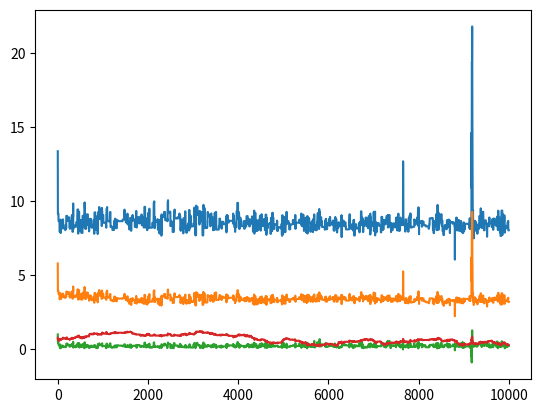

Generate this figure with matplotlib:
import numpy as np
from scipy.optimize import minimize
from numpy.random import standard_normal,uniform,lognormal,exponential,gamma
from scipy.linalg import sqrtm
from scipy.special import lambertw
import scipy.stats as stats
import matplotlib.pyplot as plt

def postdraws(rprior,logpost,jac=None,nsamp=2000):
	lb = np.quantile(rprior(2000),0.001,axis=0)
	ub = np.quantile(rprior(2000),0.999,axis=0)

	optimizelp = lambda tcurr: -logpost(tcurr)
	tcurr = rprior(1).reshape(-1)
	p = len(tcurr)

	k=0
	while(k < 10):
		tprop = rprior(1).reshape(-1)
		try:
			tprop = minimize(optimizelp, tprop, method="L-BFGS-B", jac=jac,
							 bounds=np.concatenate((lb.reshape(-1,1),ub.reshape(-1,1)),axis=1),
							 options={'maxiter': 10**2}).x
			k+=1
			if(optimizelp(tprop) < optimizelp(tcurr)):
				tcurr = tprop
		except ValueError:
			continue
	lpcurr = logpost(tcurr)
	sca = np.std(rprior(2000),axis=0)
	lbda = 0.01
	n = nsamp
	vec = np.zeros((n,p))
	i=0
	while(i < n):
		tprop = tcurr + lbda * sca* standard_normal(p)
		try:
			lpprop= logpost(tprop)
			u = min(1,np.exp(lpprop-lpcurr))
			if (u > uniform(size=1)[0]):
				tcurr = tprop
				lpcurr = lpprop
				vec[i,:]= tcurr
			i+=1

		except ValueError:
			continue

	sca = sqrtm(np.cov(vec,rowvar=False))
	lmbda = 1./np.sqrt(4.)
	n = nsamp
	thetadraw =  np.zeros((n,p))
	i=0
	while(i < n):
		tprop = tcurr + lmbda*np.dot(sca,standard_normal(p))
		try:
			lpprop = logpost(tprop)
			u = min(1,np.exp(lpprop-lpcurr))
			if (u > uniform(size=1)[0]):
				tcurr = tprop
				lpcurr = lpprop
			thetadraw[i,:]= tcurr
			i+=1
		except ValueError:
			continue
	return thetadraw

def main():
	def hitf(vals):
		g = vals[:,0]
		m = vals[:,1]
		r = vals[:,2]
		coeff = vals[:,3]
		h = vals[:,4]
		a = (r**2 * np.pi * coeff)/m
		term1 = h*a**2 /g+ 1
		term2 = np.exp(-term1)
		lamW = lambertw(-term2)
		fterm = (lamW + term1)/a
		return np.real(fterm)

	def rprior(n):
		return np.array([lognormal(2,0.25, size=n),
						 exponential(1,n),
						 gamma(5,20,n),
						 uniform(0.1,2,n)]).T

	logprior=lambda theta: stats.lognorm.logpdf(theta[0],s=0.25,scale=np.exp(2))+stats.expon.logpdf(theta[1],scale=1) +stats.gamma.logpdf(theta[2],a=5,scale=1/20) +stats.uniform.logpdf(theta[3],loc=0.1,scale=2-0.1)

	h = np.array([5,10,20,30,80])
	y = np.array([1.174, 1.576, 2.065, 2.715, 4.427])
	f = lambda theta: hitf(np.concatenate((np.repeat(theta.reshape(1,-1),repeats=len(h),axis=0),h.reshape(-1,1)),1))


	loglik =lambda theta: -0.5*np.dot(y-f(theta),y-f(theta)) / 0.1**2
	logpost =lambda theta: loglik(theta) + logprior(theta)
	nsamples = 10**4
	tdraws = postdraws(rprior,logpost, nsamp = nsamples)
	for i in range(tdraws.shape[1]):
		plt.plot(range(int(nsamples)),tdraws[:,i])
		plt.show()

if __name__ == '__main__':
	main()
